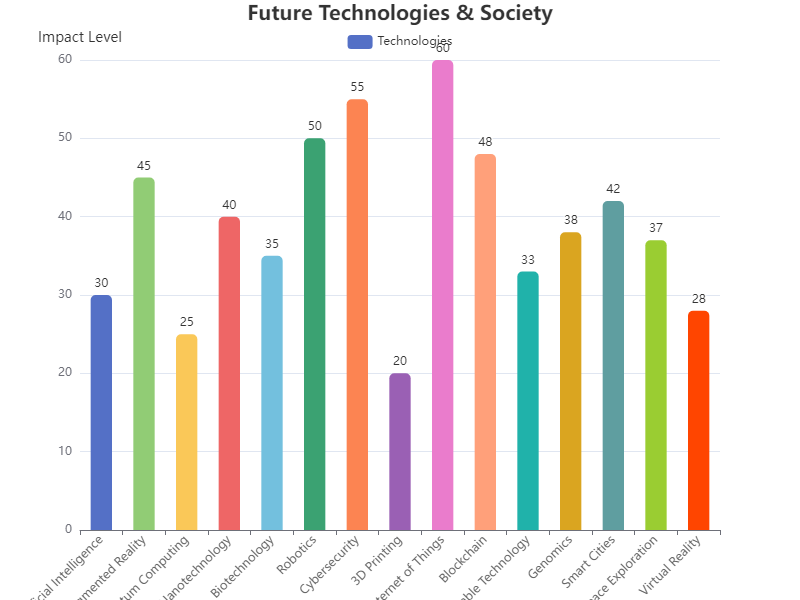

Source data for this figure (header and first rows):
Topic, Value
Artificial Intelligence, 30
Augmented Reality, 45
Quantum Computing, 25
Nanotechnology, 40
Biotechnology, 35
Robotics, 50
Cybersecurity, 55
3D Printing, 20
Internet of Things, 60
Blockchain, 48
Wearable Technology, 33
Genomics, 38
Smart Cities, 42
Space Exploration, 37
Virtual Reality, 28
